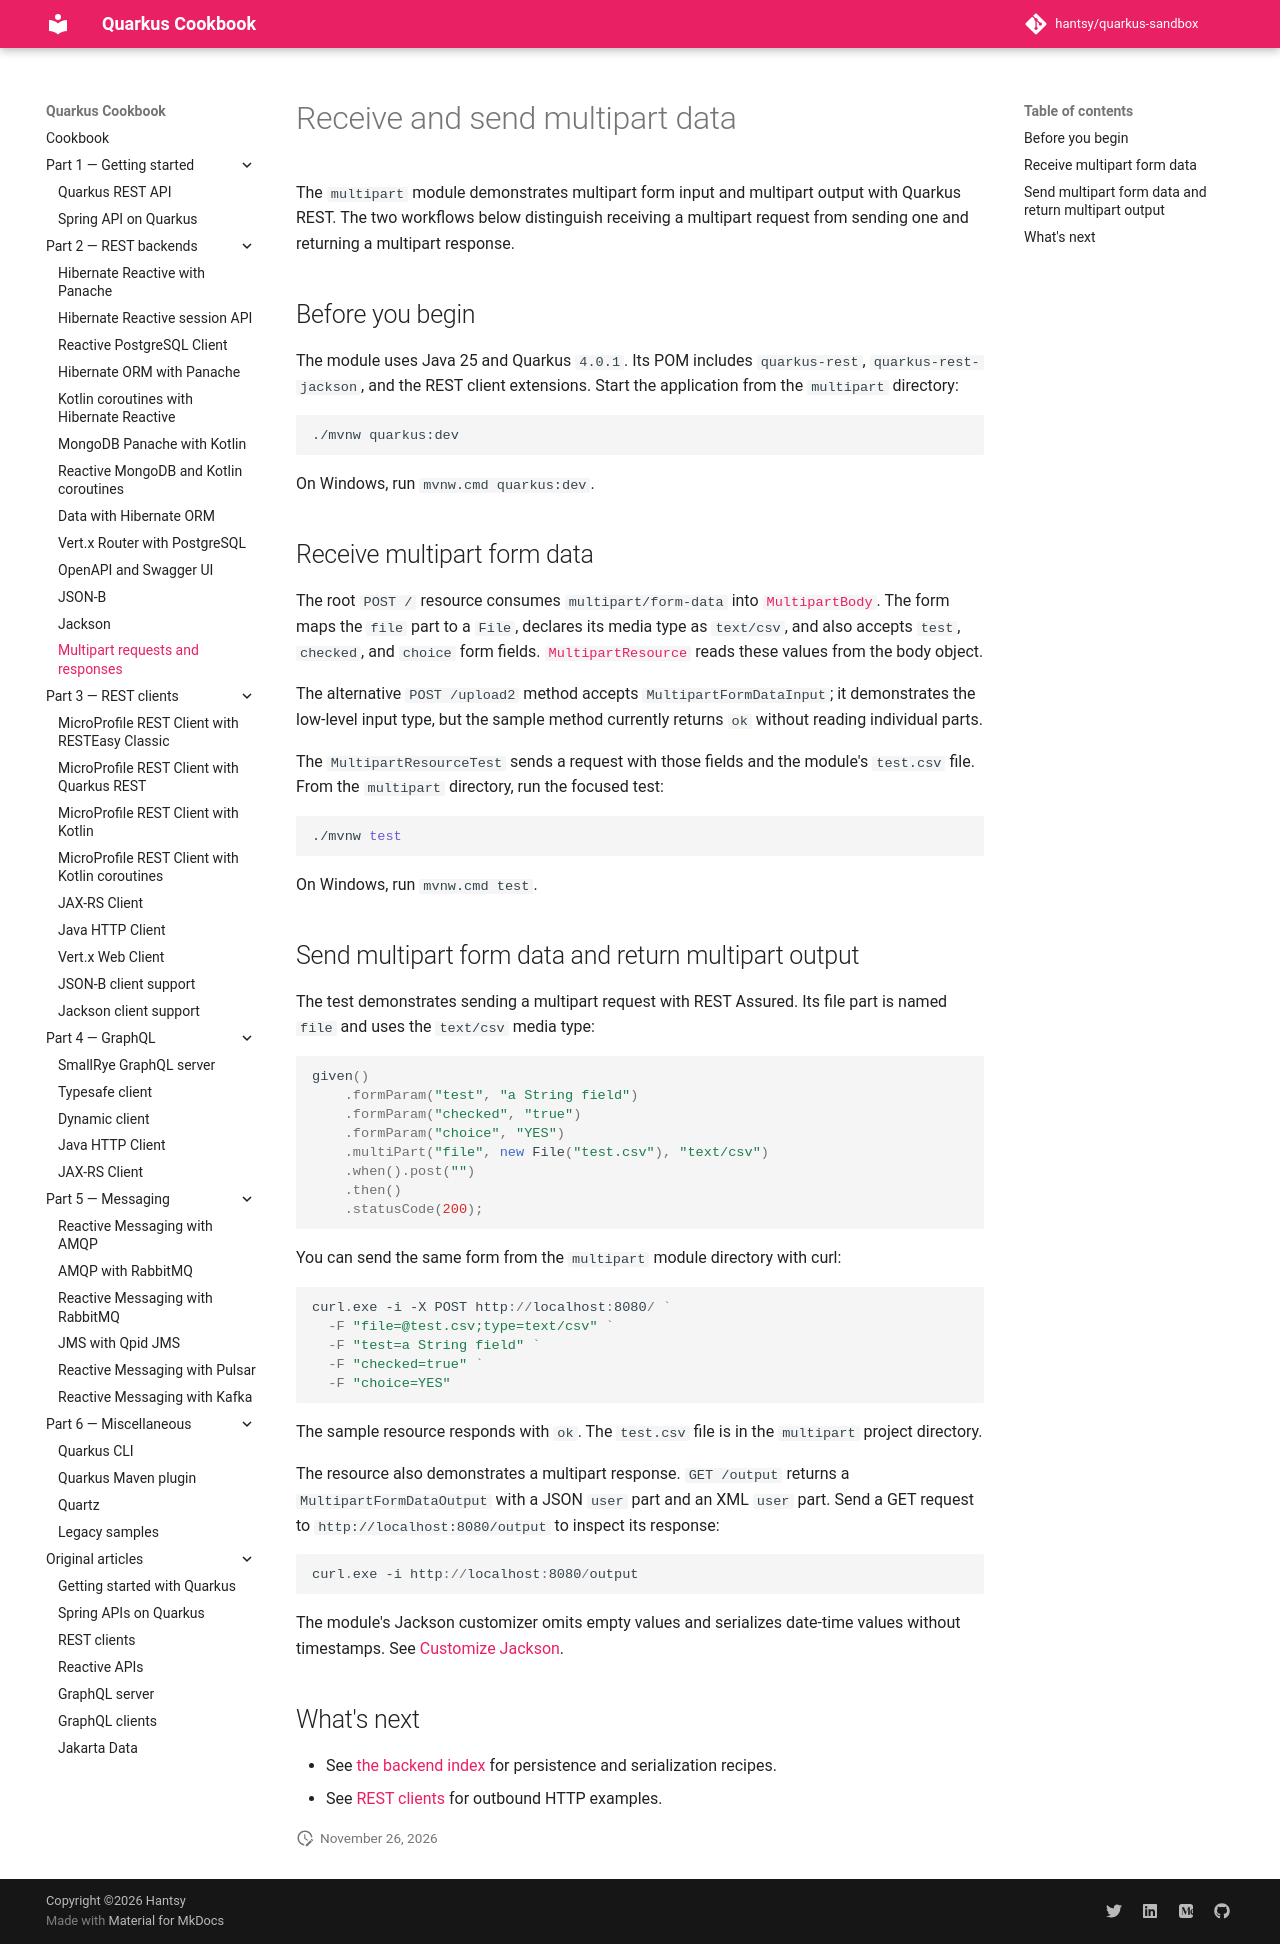

repository: hantsy/quarkus-sandbox · page: part-2-rest-backends/multipart/index.html · generator: mkdocs

# Receive and send multipart data

The `multipart` module demonstrates multipart form input and multipart output
with Quarkus REST. The two workflows below distinguish receiving a multipart
request from sending one and returning a multipart response.

## Before you begin

The module uses Java 25 and Quarkus `4.0.1`. Its POM includes
`quarkus-rest`, `quarkus-rest-jackson`, and the REST client extensions. Start
the application from the `multipart` directory:

```shell
./mvnw quarkus:dev
```

On Windows, run `mvnw.cmd quarkus:dev`.

## Receive multipart form data

The root `POST /` resource consumes `multipart/form-data` into
[`MultipartBody`](https://github.com/hantsy/quarkus-sandbox/blob/master/multipart/src/main/java/com/example/demo/MultipartBody.java).
The form maps the `file` part to a `File`, declares its media type as
`text/csv`, and also accepts `test`, `checked`, and `choice` form fields.
[`MultipartResource`](https://github.com/hantsy/quarkus-sandbox/blob/master/multipart/src/main/java/com/example/demo/MultipartResource.java)
reads these values from the body object.

The alternative `POST /upload2` method accepts
`MultipartFormDataInput`; it demonstrates the low-level input type, but the
sample method currently returns `ok` without reading individual parts.

The `MultipartResourceTest` sends a request with those fields and the module's
`test.csv` file. From the `multipart` directory, run the focused test:

```shell
./mvnw test
```

On Windows, run `mvnw.cmd test`.

## Send multipart form data and return multipart output

The test demonstrates sending a multipart request with REST Assured. Its file
part is named `file` and uses the `text/csv` media type:

```java
given()
    .formParam("test", "a String field")
    .formParam("checked", "true")
    .formParam("choice", "YES")
    .multiPart("file", new File("test.csv"), "text/csv")
    .when().post("")
    .then()
    .statusCode(200);
```

You can send the same form from the `multipart` module directory with curl:

```powershell
curl.exe -i -X POST http://localhost:8080/ `
  -F "file=@test.csv;type=text/csv" `
  -F "test=a String field" `
  -F "checked=true" `
  -F "choice=YES"
```

The sample resource responds with `ok`. The `test.csv` file is in the
`multipart` project directory.

The resource also demonstrates a multipart response. `GET /output` returns a
`MultipartFormDataOutput` with a JSON `user` part and an XML `user` part. Send
a GET request to `http://localhost:8080/output` to inspect its response:

```powershell
curl.exe -i http://localhost:8080/output
```

The module's Jackson customizer omits empty values and serializes date-time
values without timestamps. See [Customize Jackson](./jackson.md).

## What's next

- See [the backend index](./index.md) for persistence and serialization
  recipes.
- See [REST clients](../part-3-rest-clients/index.md) for outbound HTTP
  examples.
